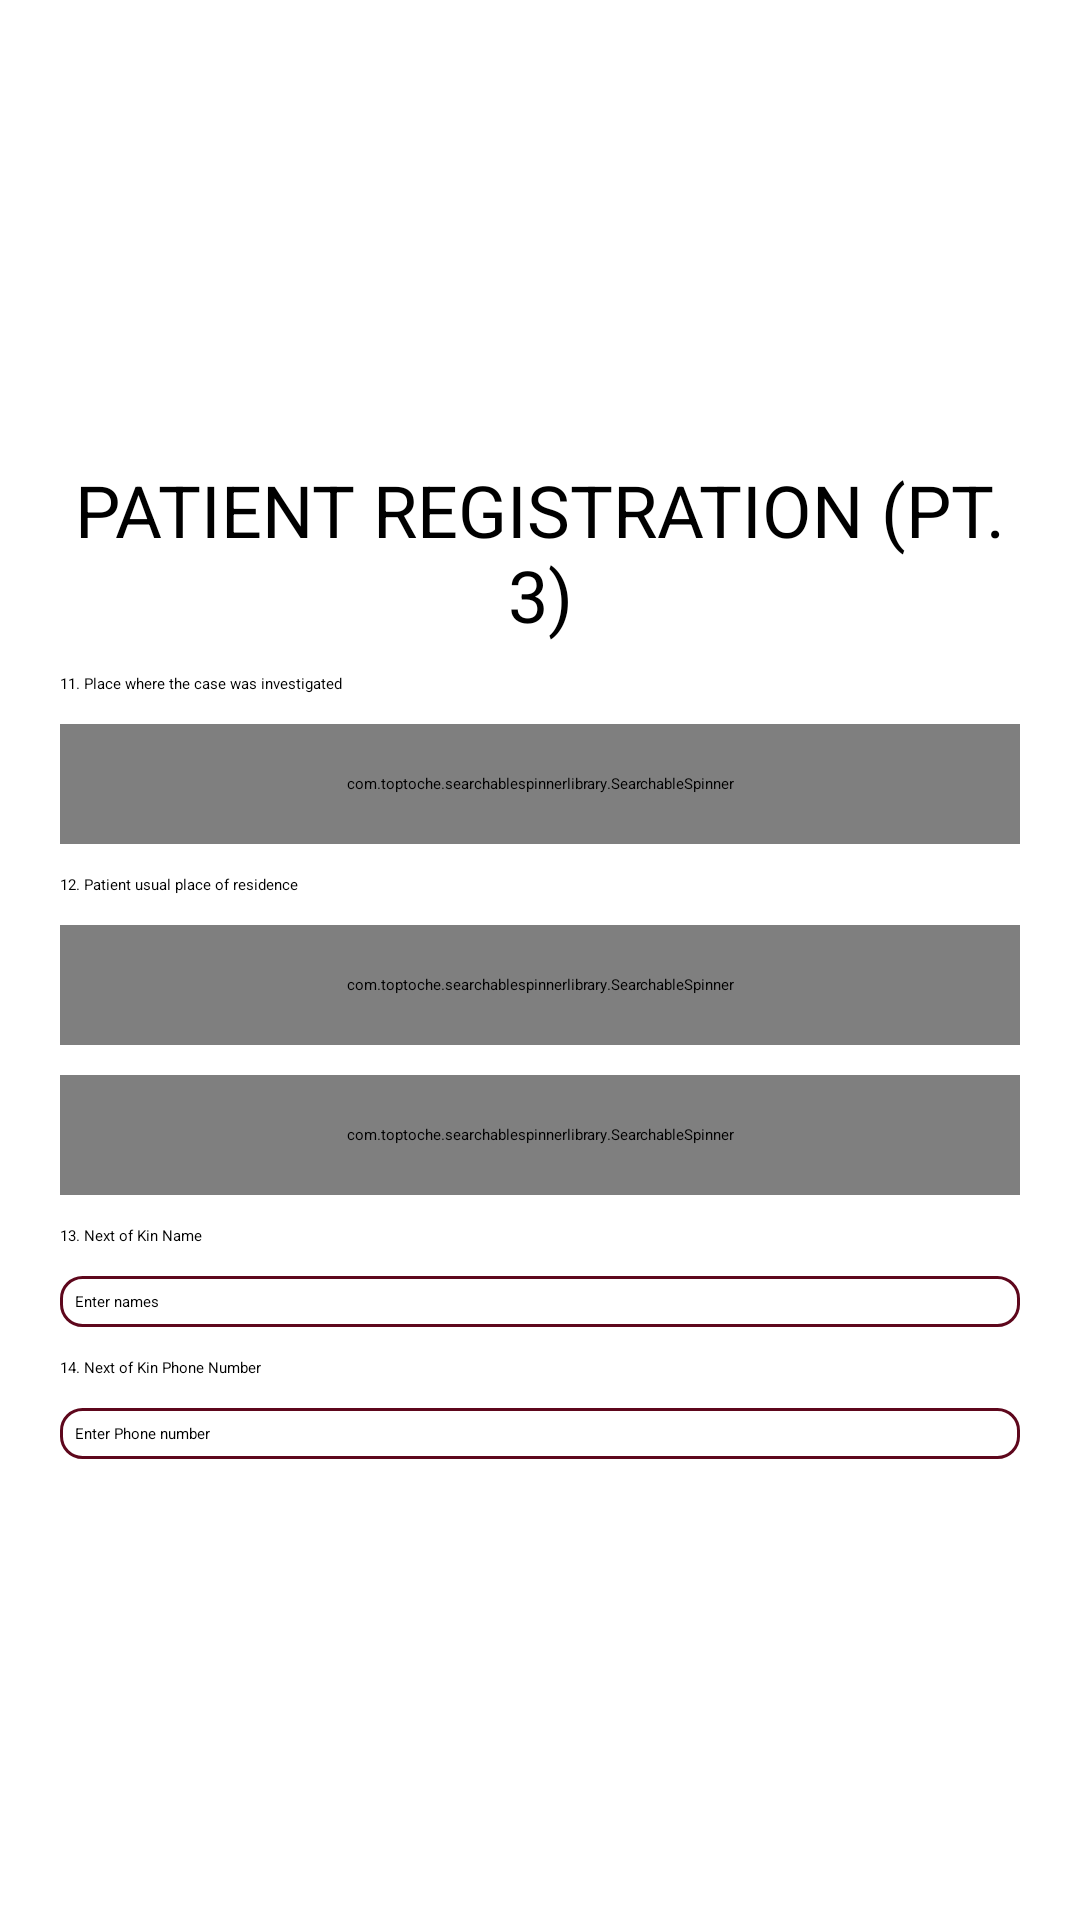

This screen was rendered from an Android layout file. Write that file and the resources it references.
<!-- AndroidManifest.xml: application theme Theme.CovidApp -->
<!-- res/layout/patient_info3.xml -->
<?xml version="1.0" encoding="utf-8"?>
<LinearLayout xmlns:android="http://schemas.android.com/apk/res/android"
    xmlns:app="http://schemas.android.com/apk/res-auto"
    android:layout_width="match_parent"
    android:layout_height="match_parent"
    android:gravity="center"
    android:orientation="vertical"
    android:padding="20dp">

    <TextView
        style="@style/TextAppearance.AppCompat.Title"
        android:layout_width="match_parent"
        android:layout_height="wrap_content"
        android:gravity="center_horizontal"
        android:text="Patient Registration (Pt. 3)"
        android:textAllCaps="true"
        android:textColor="#000"
        android:textSize="24sp" />

    <TextView
        style="@style/TextAppearance.AppCompat.Medium"
        android:layout_width="match_parent"
        android:layout_height="wrap_content"
        android:layout_marginTop="10dp"
        android:text="11. Place where the case was investigated"
        android:textColor="#000" />

    <com.toptoche.searchablespinnerlibrary.SearchableSpinner
        android:id="@+id/investigationPlaceSpinner"
        android:layout_width="match_parent"
        android:layout_height="40dp"
        android:layout_marginTop="10dp"
        android:background="@drawable/rounded_edt"
        android:dropDownSelector="@drawable/ic_baseline_arrow_drop_down_24"
        android:padding="5dp"
        app:hintText="Select Place" />

    <LinearLayout
        android:id="@+id/getHealthFacility"
        android:layout_width="match_parent"
        android:layout_height="wrap_content"
        android:layout_marginTop="10dp"
        android:visibility="gone"
        android:orientation="vertical">

        <TextView
            style="@style/TextAppearance.AppCompat.Medium"
            android:layout_width="match_parent"
            android:layout_height="wrap_content"
            android:text="Select Health Facility"
            android:textColor="#000" />

        <com.toptoche.searchablespinnerlibrary.SearchableSpinner
            android:id="@+id/facility_spinner"
            android:layout_width="match_parent"
            android:layout_height="40dp"
            android:layout_marginTop="10dp"
            android:background="@drawable/rounded_edt"
            android:dropDownSelector="@drawable/ic_baseline_arrow_drop_down_24"
            android:padding="5dp"
            app:hintText="Select Facility" />
    </LinearLayout>

    <TextView
        style="@style/TextAppearance.AppCompat.Medium"
        android:layout_width="match_parent"
        android:layout_height="wrap_content"
        android:layout_marginTop="10dp"
        android:text="12. Patient usual place of residence"
        android:textColor="#000" />

    <com.toptoche.searchablespinnerlibrary.SearchableSpinner
        android:id="@+id/CountySpinner"
        android:layout_width="match_parent"
        android:layout_height="40dp"
        android:layout_marginTop="10dp"
        android:background="@drawable/rounded_edt"
        android:dropDownSelector="@drawable/ic_baseline_arrow_drop_down_24"
        android:padding="5dp"
        app:hintText="Select County" />

    <com.toptoche.searchablespinnerlibrary.SearchableSpinner
        android:id="@+id/subcountySpinner"
        android:layout_width="match_parent"
        android:layout_height="40dp"
        android:layout_marginTop="10dp"
        android:background="@drawable/rounded_edt"
        android:dropDownSelector="@drawable/ic_baseline_arrow_drop_down_24"
        android:padding="5dp"
        app:hintText="Select Subcounty" />

    <TextView
        style="@style/TextAppearance.AppCompat.Medium"
        android:layout_width="match_parent"
        android:layout_height="wrap_content"
        android:layout_marginTop="10dp"
        android:text="13. Next of Kin Name"
        android:textColor="#000" />

    <EditText
        android:id="@+id/etnokName"
        android:layout_width="match_parent"
        android:layout_height="wrap_content"
        android:layout_marginTop="10dp"
        android:background="@drawable/rounded_edt"
        android:hint="Enter names"
        android:inputType="textEmailAddress"
        android:padding="5dp" />

    <TextView
        style="@style/TextAppearance.AppCompat.Medium"
        android:layout_width="match_parent"
        android:layout_height="wrap_content"
        android:layout_marginTop="10dp"
        android:text="14. Next of Kin Phone Number"
        android:textColor="#000" />

    <EditText
        android:id="@+id/etnokPhone"
        android:layout_width="match_parent"
        android:layout_height="wrap_content"
        android:layout_marginTop="10dp"
        android:background="@drawable/rounded_edt"
        android:hint="Enter Phone number"
        android:inputType="phone"
        android:padding="5dp" />

</LinearLayout>
<!-- resources referenced by this layout -->
<resources>
  <!-- drawable rounded_edt (drawable) -->
  <?xml version="1.0" encoding="utf-8"?>
  <shape xmlns:android="http://schemas.android.com/apk/res/android"
      android:shape="rectangle" android:padding="10dp">
      <solid android:color="#FFF"/>
      <corners
          android:bottomRightRadius="7dp"
          android:bottomLeftRadius="7dp"
          android:topLeftRadius="7dp"
          android:topRightRadius="7dp"/>
  
      <stroke
          android:width="1dp"
          android:color="@color/required_text_input_layout" />
  </shape>
</resources>
